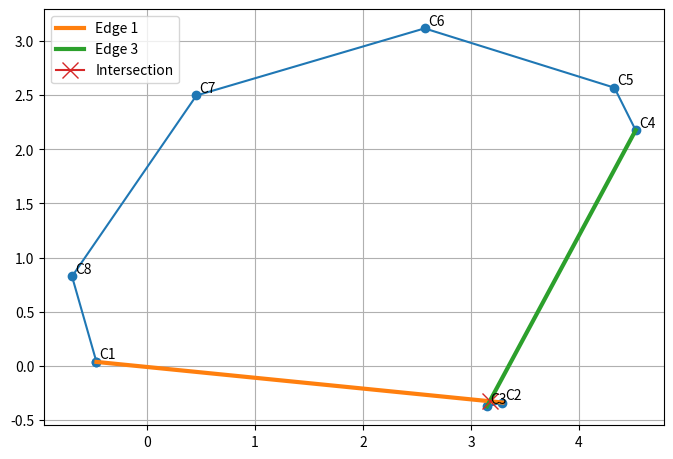

The script that saved this image:
import numpy as np
import matplotlib.pyplot as plt

def polygon_area(pts):
    area = 0.0
    n = len(pts)

    for i in range(n):
        x1, y1 = pts[i]
        x2, y2 = pts[(i + 1) % n]
        area += x1 * y2 - x2 * y1

    return area / 2.0


def orient(a, b, c):
    return (
        (b[0] - a[0]) * (c[1] - a[1])
        - (b[1] - a[1]) * (c[0] - a[0])
    )


def segments_intersect(a, b, c, d):
    o1 = orient(a, b, c)
    o2 = orient(a, b, d)
    o3 = orient(c, d, a)
    o4 = orient(c, d, b)

    return o1 * o2 < 0 and o3 * o4 < 0


def check_polygon(name, pts):
    pts = [np.array(p, dtype=float) for p in pts]
    n = len(pts)

    print(f"\n--- {name} ---")
    print("Area:", polygon_area(pts))
    print("Orientation:", "CCW" if polygon_area(pts) > 0 else "CW")

    for i in range(n):
        a = pts[i]
        b = pts[(i + 1) % n]
        length = np.linalg.norm(b - a)
        print(f"Edge {i+1}: P{i+1} -> P{(i+1)%n + 1} | length = {length:.4f}")

    print("\nIntersections:")
    found = False

    for i in range(n):
        a1 = pts[i]
        a2 = pts[(i + 1) % n]

        for j in range(i + 1, n):
            # saltar lados vecinos
            if abs(i - j) <= 1:
                continue

            # saltar primer y último lado, también vecinos
            if i == 0 and j == n - 1:
                continue

            b1 = pts[j]
            b2 = pts[(j + 1) % n]

            if segments_intersect(a1, a2, b1, b2):
                print(
                    f"Intersection between edge {i+1} "
                    f"and edge {j+1}"
                )
                found = True

    if not found:
        print("No self-intersections found.")


# pegá acá tus puntos reales
floor_pts = [
    [0.0, 0.0],
    [2.0, -0.2],
    [4.0, 0.3],
    [4.7, 1.6],
    [4.0, 3.0],
    [2.4, 3.5],
    [0.7, 3.0],
    [-0.4, 1.4],
]

ceiling_pts = [
    [-0.46784943787765476, 0.03332198666633517],
    [3.2903855620042464, -0.34250151332185497],
    [3.1473979968930124, -0.3782484045996632],
    [4.524021798129037, 2.178338654838668],
    [4.327206119071877, 2.571970012952989],
    [2.5697960154615815, 3.1211606703312054],
    [0.4578772964611365, 2.500008105919311],
    [-0.6939397050769588, 0.824637921863899],
]


pts = np.array(ceiling_pts)

def segment_intersection(p1, p2, p3, p4):
    x1, y1 = p1
    x2, y2 = p2
    x3, y3 = p3
    x4, y4 = p4

    den = (x1-x2)*(y3-y4) - (y1-y2)*(x3-x4)
    if abs(den) < 1e-12:
        return None

    px = ((x1*y2 - y1*x2)*(x3-x4) - (x1-x2)*(x3*y4 - y3*x4)) / den
    py = ((x1*y2 - y1*x2)*(y3-y4) - (y1-y2)*(x3*y4 - y3*x4)) / den

    # chequeo de que el punto caiga en ambos segmentos
    def within(a, b, p):
        return min(a, b) - 1e-9 <= p <= max(a, b) + 1e-9

    if (
        within(x1, x2, px) and within(y1, y2, py) and
        within(x3, x4, px) and within(y3, y4, py)
    ):
        return np.array([px, py])

    return None

# cerrar polígono
closed = np.vstack([pts, pts[0]])

fig, ax = plt.subplots(figsize=(8, 8))

# polígono completo
ax.plot(closed[:, 0], closed[:, 1], marker="o")

# labels
for i, (x, y) in enumerate(pts, start=1):
    ax.text(x + 0.03, y + 0.03, f"C{i}", fontsize=10)

# edge 1 = C1->C2
e1_p1 = pts[0]
e1_p2 = pts[1]
ax.plot([e1_p1[0], e1_p2[0]], [e1_p1[1], e1_p2[1]], linewidth=3, label="Edge 1")

# edge 3 = C3->C4
e3_p1 = pts[2]
e3_p2 = pts[3]
ax.plot([e3_p1[0], e3_p2[0]], [e3_p1[1], e3_p2[1]], linewidth=3, label="Edge 3")

# intersección
inter = segment_intersection(e1_p1, e1_p2, e3_p1, e3_p2)
if inter is not None:
    ax.plot(inter[0], inter[1], marker="x", markersize=12, label="Intersection")
    print("Intersection:", inter)
else:
    print("No intersection found.")

ax.set_aspect("equal")
ax.grid(True)
ax.legend()
plt.show()

check_polygon("FLOOR", floor_pts)
check_polygon("CEILING", ceiling_pts)
